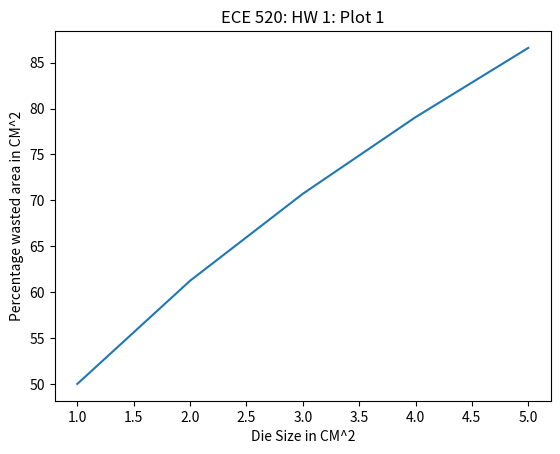

Reproduce this figure in Python.
#!/usr/bin/python3

import math
import matplotlib.pyplot as plot

data = []
wafer_diameter_inches = 8

for diesize in range(1,6):
    print ("checking diesize: ", diesize + 1)
    wasted_dies = (math.pi * wafer_diameter_inches) / math.sqrt(2 * (diesize + 1))
    total_dies = (math.pi * (wafer_diameter_inches / 2) ** 2) / (diesize + 1)
    percentage_wasted_area = (wasted_dies / total_dies) * 100
    data.insert(diesize, percentage_wasted_area)

plot.plot(range(1,6), data)
plot.title('ECE 520: HW 1: Plot 1')
plot.ylabel('Percentage wasted area in CM^2')
plot.xlabel('Die Size in CM^2')

plot.show()

